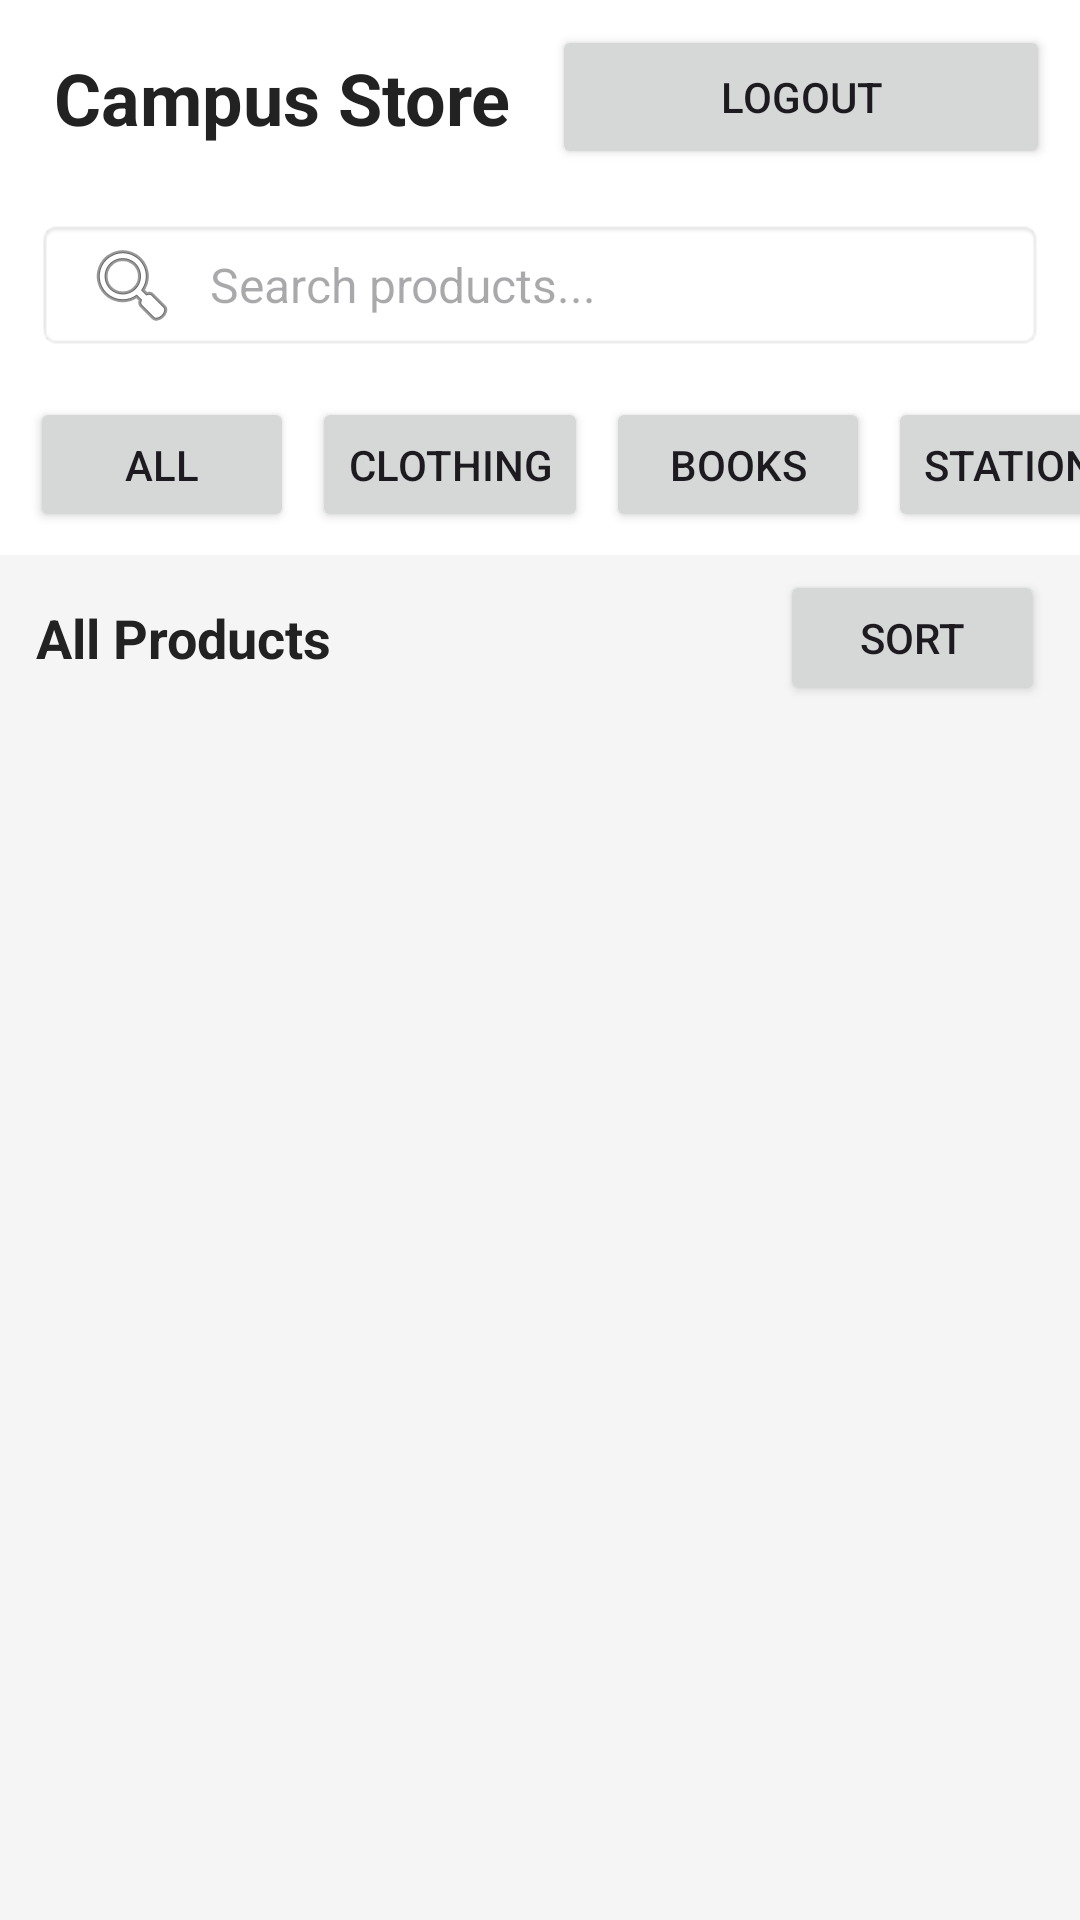

Android layout source for this screen:
<!-- AndroidManifest.xml: application theme Theme.CampusStore -->
<!-- res/layout/activity_main.xml -->
<?xml version="1.0" encoding="utf-8"?>
<LinearLayout
    xmlns:android="http://schemas.android.com/apk/res/android"
    android:layout_width="match_parent"
    android:layout_height="match_parent"
    android:orientation="vertical"
    android:background="#F5F5F5">

    
    <LinearLayout
        android:layout_width="match_parent"
        android:layout_height="65dp"
        android:orientation="horizontal"
        android:gravity="center_vertical"
        android:paddingStart="18dp"
        android:paddingEnd="10dp"
        android:background="#FFFFFF">

        <TextView
            android:layout_width="0dp"
            android:layout_height="wrap_content"
            android:layout_weight="1"
            android:text="Campus Store"
            android:textSize="24sp"
            android:textStyle="bold"
            android:textColor="#222222"/>

        <Button
            android:id="@+id/btn_logout"
            android:layout_width="0dp"
            android:layout_height="wrap_content"
            android:layout_weight="1"
            android:text="logout" />

    </LinearLayout>


    
    <LinearLayout
        android:layout_width="match_parent"
        android:layout_height="60dp"
        android:paddingStart="12dp"
        android:paddingEnd="12dp"
        android:paddingTop="8dp"
        android:paddingBottom="8dp"
        android:background="#FFFFFF">

        <EditText
            android:id="@+id/searchBar"
            android:layout_width="match_parent"
            android:layout_height="match_parent"
            android:hint="Search products..."
            android:textSize="16sp"
            android:singleLine="true"
            android:paddingStart="16dp"
            android:paddingEnd="16dp"
            android:background="@android:drawable/editbox_background"
            android:drawableStart="@android:drawable/ic_menu_search"
            android:drawablePadding="10dp"/>

    </LinearLayout>


    
    <HorizontalScrollView
        android:layout_width="match_parent"
        android:layout_height="60dp"
        android:scrollbars="none"
        android:background="#FFFFFF">

        <LinearLayout
            android:layout_width="wrap_content"
            android:layout_height="match_parent"
            android:orientation="horizontal"
            android:gravity="center_vertical"
            android:paddingStart="10dp"
            android:paddingEnd="10dp">

            <Button
                android:id="@+id/btnAll"
                android:layout_width="wrap_content"
                android:layout_height="45dp"
                android:text="All"/>

            <Button
                android:id="@+id/btnClothing"
                android:layout_width="wrap_content"
                android:layout_height="45dp"
                android:layout_marginStart="6dp"
                android:text="Clothing"/>

            <Button
                android:id="@+id/btnBooks"
                android:layout_width="wrap_content"
                android:layout_height="45dp"
                android:layout_marginStart="6dp"
                android:text="Books"/>

            <Button
                android:id="@+id/btnStationery"
                android:layout_width="wrap_content"
                android:layout_height="45dp"
                android:layout_marginStart="6dp"
                android:text="Stationery"/>

            <Button
                android:id="@+id/btnAccessories"
                android:layout_width="wrap_content"
                android:layout_height="45dp"
                android:layout_marginStart="6dp"
                android:text="Accessories"/>

        </LinearLayout>

    </HorizontalScrollView>


    
    <LinearLayout
        android:layout_width="match_parent"
        android:layout_height="55dp"
        android:orientation="horizontal"
        android:gravity="center_vertical"
        android:paddingStart="12dp"
        android:paddingEnd="12dp"
        android:background="#F5F5F5">

        <TextView
            android:layout_width="0dp"
            android:layout_height="wrap_content"
            android:layout_weight="1"
            android:text="All Products"
            android:textSize="18sp"
            android:textStyle="bold"
            android:textColor="#222222"/>

        <Button
            android:id="@+id/btnSort"
            android:layout_width="wrap_content"
            android:layout_height="45dp"
            android:text="Sort"/>

    </LinearLayout>


    
    <androidx.recyclerview.widget.RecyclerView
        android:id="@+id/recyclerProducts"
        android:layout_width="match_parent"
        android:layout_height="0dp"
        android:layout_weight="1"
        android:padding="6dp"
        android:clipToPadding="false"/>

</LinearLayout>
<!-- resources referenced by this layout -->
<resources>
  <style name="Theme.CampusStore" parent="Base.Theme.CampusStore" />
  <style name="Base.Theme.CampusStore" parent="Theme.Material3.DayNight.NoActionBar">
          
          
      </style>
</resources>
